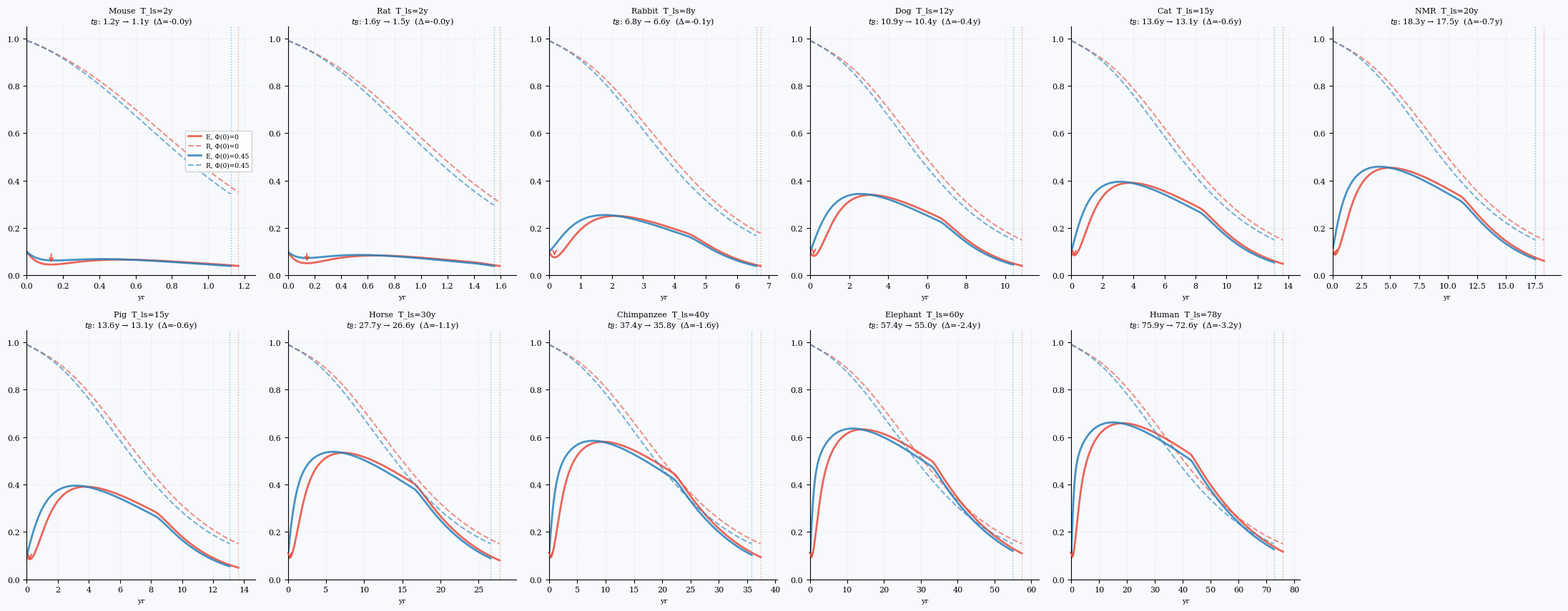

Source code (Python):
"""
=================================================================
  VBLS — Viability Boundaries of Living Systems
  Author:     Vasiliy Avdeev (independent researcher)
  Monograph:  VBLS_THEORY
=================================================================

  Copyright (c) 2026 Vasiliy Avdeev.  All rights reserved.

  This work is licensed under the Creative Commons Attribution-NonCommercial-
  NoDerivatives 4.0 International License (CC BY-NC-ND 4.0).

  You are free to:
    Share — copy and redistribute the material in any medium or format
    The licensor cannot revoke these freedoms as long as you follow the
    license terms.

  Under the following terms:
    Attribution    — You must give appropriate credit, provide a link to
                     the license, and indicate if changes were made.  You
                     may do so in any reasonable manner, but not in any way
                     that suggests the licensor endorses you or your use.
    NonCommercial  — You may not use the material for commercial purposes.
    NoDerivatives  — If you remix, transform, or build upon the material,
                     you may not distribute the modified material.
    No additional restrictions — You may not apply legal terms or
                     technological measures that legally restrict others
                     from doing anything the license permits.

  Notices:
    You do not have to comply with the license for elements of the material
    in the public domain or where your use is permitted by an applicable
    exception or limitation.

    No warranties are given.  The license may not give you all of the
    permissions necessary for your intended use.  For example, other rights
    such as publicity, privacy, or moral rights may limit how you use the
    material.

  Full license text:        https://creativecommons.org/licenses/by-nc-nd/4.0/legalcode
  Human-readable summary:   https://creativecommons.org/licenses/by-nc-nd/4.0/

  SPDX-License-Identifier: CC-BY-NC-ND-4.0
=================================================================
VBLS — Кривые жизненного цикла: сравнение двух вариантов Phi_in

Phi_in A (оригинал):  стартует с 0 при t=0 — моделирует системы
                      где поток ресурсов нарастает постепенно
                      (яйцекладущие, одноклеточные, семена)

Phi_in B (phi_birth): стартует с phi_birth > 0 — моделирует
                      живородящих млекопитающих, где при рождении
                      уже есть материнский ресурсный поток
                      (молоко, запасы желточного мешка)

Разница наглядно показывает что «момент рождения» в теории VBLS
является параметром, а не фиксированной точкой.

Масштабирование: T_ls (вариант B из lifecycle_comparison.py)
"""

import numpy as np
import matplotlib
matplotlib.use('Agg')
import matplotlib.pyplot as plt
from scipy.integrate import solve_ivp

plt.rcParams.update({
    'font.family':       'DejaVu Serif',
    'font.size':         9,
    'axes.titlesize':    9.5,
    'axes.labelsize':    8.5,
    'xtick.labelsize':   8,
    'ytick.labelsize':   8,
    'axes.spines.top':   False,
    'axes.spines.right': False,
    'axes.grid':         True,
    'grid.alpha':        0.15,
    'grid.linestyle':    '--',
    'figure.dpi':        150,
})

T_REF = 77.6
BASE = dict(
    mu=1.50, lam=0.30, sigma0=0.018, alpha=0.060,
    nu0=0.006, nu=0.060, rho=0.002,
    R_star=0.15, E_star=0.04,
)
Y0 = [0.10, 0.01, 0.96, 0.99]

# Масштабирование по T_ls
SPECIES = [
    ("Mouse",       4.0,   2.0),
    ("Rat",         3.8,   2.5),
    ("Rabbit",     13.0,   8.0),
    ("Dog",        24.0,  12.0),
    ("Cat",        30.0,  15.0),
    ("NMR",        31.0,  20.0),
    ("Pig",        27.0,  15.0),
    ("Horse",      57.0,  30.0),
    ("Chimpanzee", 59.0,  40.0),
    ("Elephant",   86.0,  60.0),
    ("Human",     122.5,  77.6),
]

# ── Два варианта Phi_in ────────────────────────────────────────────────────────
PHI_BIRTH = 0.45   # начальный поток для живородящих млекопитающих

def Phi_in_A(t_norm):
    """Оригинал: стартует с нуля. Яйцекладущие, одноклеточные."""
    growth  = 1.0 - np.exp(-t_norm / 0.08)
    decline = np.exp(-max(0.0, t_norm - 0.55) / 0.30)
    return growth * decline

def Phi_in_B(t_norm):
    """С начальным потоком phi_birth. Живородящие млекопитающие."""
    growth  = PHI_BIRTH + (1.0 - PHI_BIRTH) * (1.0 - np.exp(-t_norm / 0.08))
    decline = np.exp(-max(0.0, t_norm - 0.55) / 0.30)
    return growth * decline

def scale_params(T_ls):
    sc = T_REF / T_ls
    return dict(
        mu=BASE['mu'], lam=BASE['lam']*sc,
        sigma0=BASE['sigma0']*sc, alpha=BASE['alpha']*sc,
        nu0=BASE['nu0']*sc, nu=BASE['nu']*sc, rho=BASE['rho']*sc,
        R_star=BASE['R_star'], E_star=BASE['E_star'],
    )

def system(t, y, p, T_ls, phi_func):
    E,S,eta,R = y
    E=max(E,0.); S=np.clip(S,0.,1.); eta=np.clip(eta,0.,1.); R=np.clip(R,0.,1.)
    t_norm = t / T_ls
    diss = p['mu']*E**2 + p['lam']*E
    dE   = eta * phi_func(t_norm) - diss
    dS   = max(0., p['sigma0']*diss - R*0.003)
    deta = -p['alpha']*S*eta
    dR   = -p['nu0']*R - p['nu']*S*R + p['rho']*(1-S)*(1-R)
    return [dE,dS,deta,dR]

def run(T_ls, phi_func):
    p = scale_params(T_ls)
    def ev(t,y,p,T,phi): return min(y[3]-p['R_star'], y[0]-p['E_star'])
    ev.terminal=True; ev.direction=-1
    t_end = T_ls*1.15
    sol = solve_ivp(system,[0,t_end],Y0,args=(p,T_ls,phi_func),
                    method='RK45',t_eval=np.linspace(0,t_end,4000),
                    events=ev,rtol=1e-8,atol=1e-10,max_step=T_ls/500)
    td = sol.t_events[0][0] if sol.t_events[0].size>0 else sol.t[-1]
    mask = sol.t <= td
    return sol.t[mask], sol.y[:,mask], td

# ── Расчёт ───────────────────────────────────────────────────────────────────
print("="*70)
print("  VBLS — Phi_in(0)=0 vs Phi_in(0)=phi_birth")
print(f"  phi_birth = {PHI_BIRTH}  |  scaling by T_ls")
print("="*70)
print(f"\n{'Species':<14} {'T_ls':>7} | {'t_B(A)':>8} {'ΔA%':>7} | {'t_B(B)':>8} {'ΔB%':>7} | {'Δt_B':>7}")
print("-"*65)

results = {}
for name, T_max, T_ls in SPECIES:
    tA, yA, tdA = run(T_ls, Phi_in_A)
    tB, yB, tdB = run(T_ls, Phi_in_B)
    dA = (tdA - T_ls)/T_ls*100
    dB = (tdB - T_ls)/T_ls*100
    dt = tdB - tdA
    print(f"{name:<14} {T_ls:>7.1f} | {tdA:>8.1f} {dA:>+7.1f}% | {tdB:>8.1f} {dB:>+7.1f}% | {dt:>+7.2f}")
    results[name] = (tA, yA, tdA, tB, yB, tdB, T_ls)

# ── Визуализация ─────────────────────────────────────────────────────────────
BG   = '#f7f9fc'
C_A  = '#e74c3c'    # Phi_in A — красный (провал)
C_B  = '#2980b9'    # Phi_in B — синий (без провала)
C_R  = '#27ae60'    # R(t)

n = len(SPECIES)
ncols = 6
nrows = (n + ncols-1)//ncols

fig = plt.figure(figsize=(22, 9), facecolor=BG)

for idx, (name, T_max, T_ls) in enumerate(SPECIES):
    tA, yA, tdA, tB, yB, tdB, _ = results[name]
    EA, SA, etaA, RA = yA
    EB, SB, etaB, RB = yB

    ax = fig.add_subplot(nrows, ncols, idx+1)
    ax.set_facecolor(BG)

    # Вариант A — красный
    ax.plot(tA, EA, color=C_A, lw=2.0, alpha=0.85,
            label=f'E, Φ(0)=0')
    ax.plot(tA, RA, color=C_A, lw=1.5, ls='--', alpha=0.6,
            label=f'R, Φ(0)=0')
    ax.axvline(tdA, color=C_A, ls=':', lw=1.0, alpha=0.5)

    # Вариант B — синий
    ax.plot(tB, EB, color=C_B, lw=2.0, alpha=0.85,
            label=f'E, Φ(0)={PHI_BIRTH}')
    ax.plot(tB, RB, color=C_B, lw=1.5, ls='--', alpha=0.6,
            label=f'R, Φ(0)={PHI_BIRTH}')
    ax.axvline(tdB, color=C_B, ls=':', lw=1.0, alpha=0.5)

    # Разметка провала у варианта A
    if len(EA) > 10:
        dip_idx = np.argmin(EA[:int(len(EA)*0.15)])
        t_dip   = tA[dip_idx]
        E_dip   = EA[dip_idx]
        if E_dip < Y0[0] - 0.005:
            ax.annotate('', xy=(t_dip, E_dip),
                        xytext=(t_dip, Y0[0]),
                        arrowprops=dict(arrowstyle='->', color=C_A, lw=1.2))

    dt = tdB - tdA
    ax.set_title(
        f'{name}  T_ls={T_ls:.0f}y\n'
        f'$t_B$: {tdA:.1f}y → {tdB:.1f}y  (Δ={dt:+.1f}y)',
        fontsize=8, pad=2
    )
    ax.set_xlim(0, max(tdA, tdB)*1.08)
    ax.set_ylim(0, 1.05)
    ax.set_xlabel('yr', fontsize=7)

    if idx == 0:
        ax.legend(fontsize=6.5, loc='center right',
                  framealpha=0.85, ncol=1)

# Пустые ячейки
for idx in range(n, nrows*ncols):
    fig.add_subplot(nrows, ncols, idx+1).set_visible(False)

plt.tight_layout(rect=[0,0,1,0.96])
plt.savefig('lifecycle_phi_comparison.png', dpi=150,
            bbox_inches='tight', facecolor=BG)
plt.savefig('lifecycle_phi_comparison.pdf', bbox_inches='tight', facecolor=BG)
print("\nFigures saved: lifecycle_phi_comparison.png / .pdf")
